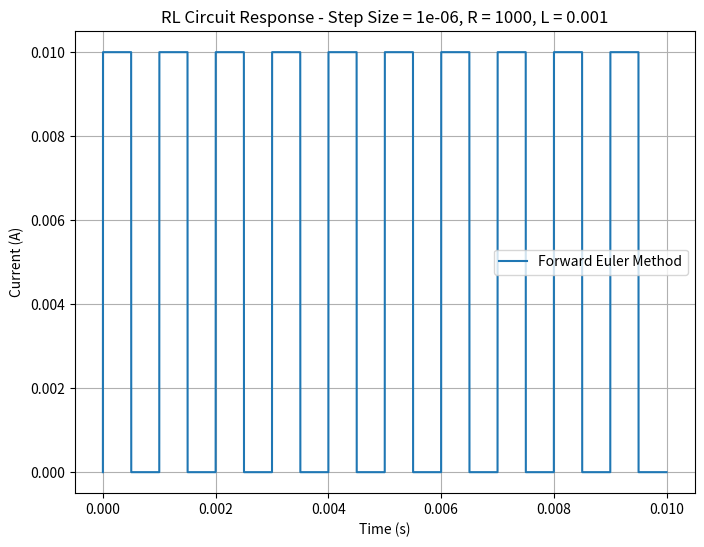

The script that saved this image: (Note: this script raises an exception after producing the figure.)
import numpy as np
import matplotlib.pyplot as plt

# Circuit and signal params
inductance = 0.001
period = 0.001
dutyRatio = 0.5
amplitude = 10

# Square wave function
def squareWave(period, dutyRatio, amplitude, currentTime):
    if currentTime % period <= period * dutyRatio:
        return amplitude
    else:
        return 0

# Step size
stepSize = period / 1000

# Time vector
timeEnd = 10 * period  # Simulate for 5 periods
timeVector = np.arange(0, timeEnd, stepSize)

# Initialize arrays to store results for different numerical methods
eulerCurrent = np.zeros_like(timeVector)
rk2Current = np.zeros_like(timeVector)
rk4Current = np.zeros_like(timeVector)
trapezoidalCurrent = np.zeros_like(timeVector)
reverseEulerCurrent = np.zeros_like(timeVector)

# Initial condition for current
initialCurrentValue = 0.0
eulerCurrent[0] = initialCurrentValue
rk2Current[0] = initialCurrentValue
rk4Current[0] = initialCurrentValue
trapezoidalCurrent[0] = initialCurrentValue
reverseEulerCurrent[0] = initialCurrentValue

#Numerical methods
def eulerMethod(resistance, inductance, period, dutyRatio, amplitude, timeVector, stepSize, initialCurrentValue):
    """Implements Euler's method."""
    current = np.zeros_like(timeVector)
    current[0] = initialCurrentValue
    for n in range(len(timeVector) - 1):
        Time = timeVector[n]
        currentValue = current[n]
        voltageValue = squareWave(period, dutyRatio, amplitude, Time)
        dIdt = (voltageValue - resistance * currentValue) / inductance
        current[n + 1] = currentValue + stepSize * dIdt
    return current

def rk2Method(resistance, inductance, period, dutyRatio, amplitude, timeVector, stepSize, initialCurrentValue):
    """Implements RK2 (Midpoint) method."""
    current = np.zeros_like(timeVector)
    current[0] = initialCurrentValue
    for n in range(len(timeVector) - 1):
        Time = timeVector[n]
        currentValue = current[n]
        voltageValue = squareWave(period, dutyRatio, amplitude, Time)
        k1 = (voltageValue - resistance * currentValue) / inductance
        voltageValue_mid = squareWave(period, dutyRatio, amplitude, Time + stepSize/2)
        k2 = (voltageValue_mid - resistance * (currentValue + (stepSize/2) * k1)) / inductance
        current[n + 1] = currentValue + stepSize * k2
    return current

def rk4Method(resistance, inductance, period, dutyRatio, amplitude, timeVector, stepSize, initialCurrentValue):
    """Implements RK4 (Classic) method."""
    current = np.zeros_like(timeVector)
    current[0] = initialCurrentValue
    for n in range(len(timeVector) - 1):
        Time = timeVector[n]
        currentValue = current[n]
        voltageValue = squareWave(period, dutyRatio, amplitude, Time)

        k1 = (voltageValue - resistance * currentValue) / inductance

        voltageValue_k2 = squareWave(period, dutyRatio, amplitude, Time + stepSize/2)
        k2 = (voltageValue_k2 - resistance * (currentValue + (stepSize/2) * k1)) / inductance

        voltageValue_k3 = squareWave(period, dutyRatio, amplitude, Time + stepSize/2)
        k3 = (voltageValue_k3 - resistance * (currentValue + (stepSize/2) * k2)) / inductance

        voltageValue_k4 = squareWave(period, dutyRatio, amplitude, Time + stepSize)
        k4 = (voltageValue_k4 - resistance * (currentValue + stepSize * k3)) / inductance

        current[n + 1] = currentValue + (stepSize / 6) * (k1 + 2*k2 + 2*k3 + k4)
    return current

def trapezoidalMethod(resistance, inductance, period, dutyRatio, amplitude, timeVector, stepSize, initialCurrentValue):
    """Implements Trapezoidal method."""
    current = np.zeros_like(timeVector)
    current[0] = initialCurrentValue
    for n in range(len(timeVector) - 1):
        Time = timeVector[n]
        currentValue = current[n]
        nextTime = timeVector[n+1]
        voltageValue_n = squareWave(period, dutyRatio, amplitude, Time)
        voltageValue_next = squareWave(period, dutyRatio, amplitude, nextTime)

        current[n+1] = (currentValue + (stepSize / (2 * inductance)) * (voltageValue_n + voltageValue_next) - (stepSize * resistance / (2 * inductance)) * currentValue) / (1 + (stepSize * resistance) / (2 * inductance))
    return current


def reverseEulerMethod(resistance, inductance, period, dutyRatio, amplitude, timeVector, stepSize, initialCurrentValue):
    """Implements Reverse Euler (Backward Euler) method."""
    current = np.zeros_like(timeVector)
    current[0] = initialCurrentValue
    for n in range(len(timeVector) - 1):
        Time = timeVector[n]
        currentValue = current[n]
        nextTime = timeVector[n+1]
        voltageValue_next = squareWave(period, dutyRatio, amplitude, nextTime)

        current[n+1] = (currentValue + (stepSize / inductance) * voltageValue_next) / (1 + (stepSize * resistance) / inductance)
    return current

# Run simulations with appropriate R values for each method

# Forward Euler
eulerResistanceValues = [1000, 1500, 1750, 2000, 2100]
for resistance in eulerResistanceValues:
    eulerCurrent = eulerMethod(resistance, inductance, period, dutyRatio, amplitude, timeVector, stepSize, initialCurrentValue)
    
    plt.figure(figsize=(8, 6))
    plt.title(f'RL Circuit Response - Step Size = {stepSize}, R = {resistance}, L = {inductance}')
    plt.plot(timeVector, eulerCurrent, label='Forward Euler Method')
    plt.xlabel('Time (s)')
    plt.ylabel('Current (A)')
    plt.legend()
    plt.grid(True)
    plt.savefig(f"./figs/euler_R{resistance}_L{inductance}.png")
    plt.close()

# RK2
rk2ResistanceValues = [1000, 1500, 1750, 2000, 2100]
for resistance in rk2ResistanceValues:
    rk2Current = rk2Method(resistance, inductance, period, dutyRatio, amplitude, timeVector, stepSize, initialCurrentValue)
    
    plt.figure(figsize=(8, 6))
    plt.title(f'RL Circuit Response - Step Size = {stepSize}, R = {resistance}, L = {inductance}')
    plt.plot(timeVector, rk2Current, label='RK2 Method')
    plt.xlabel('Time (s)')
    plt.ylabel('Current (A)')
    plt.legend()
    plt.grid(True)
    plt.savefig(f"./figs/rk2_R{resistance}_L{inductance}.png")
    plt.close()

# RK4
rk4ResistanceValues = [1000, 1500, 2000, 2250, 2500, 2750, 2850]
for resistance in rk4ResistanceValues:
    rk4Current = rk4Method(resistance, inductance, period, dutyRatio, amplitude, timeVector, stepSize, initialCurrentValue)
    
    plt.figure(figsize=(8, 6))
    plt.title(f'RL Circuit Response - Step Size = {stepSize}, R = {resistance}, L = {inductance}')
    plt.plot(timeVector, rk4Current, label='RK4 Method')
    plt.xlabel('Time (s)')
    plt.ylabel('Current (A)')
    plt.legend()
    plt.grid(True)
    plt.savefig(f"./figs/rk4_R{resistance}_L{inductance}.png")
    plt.close()

# Backward Euler
reverseEulerResistanceValues = [1000, 1500, 2000, 2500, 5000, 10000]
for resistance in reverseEulerResistanceValues:
    reverseEulerCurrent = reverseEulerMethod(resistance, inductance, period, dutyRatio, amplitude, timeVector, stepSize, initialCurrentValue)
    
    plt.figure(figsize=(8, 6))
    plt.title(f'RL Circuit Response - Step Size = {stepSize}, R = {resistance}, L = {inductance}')
    plt.plot(timeVector, reverseEulerCurrent , label='Reverse Euler Method')
    plt.xlabel('Time (s)')
    plt.ylabel('Current (A)')
    plt.legend()
    plt.grid(True)
    plt.savefig(f"./figs/reverseEuler_R{resistance}_L{inductance}.png")
    plt.close()

# Trapezoidal
trapezoidalResistanceValues = [1000, 1500, 2000, 2500, 5000, 10000]
for resistance in trapezoidalResistanceValues:
    trapezoidalCurrent = trapezoidalMethod(resistance, inductance, period, dutyRatio, amplitude, timeVector, stepSize, initialCurrentValue)
    
    plt.figure(figsize=(8, 6))
    plt.title(f'RL Circuit Response - Step Size = {stepSize}, R = {resistance}, L = {inductance}')
    plt.plot(timeVector, trapezoidalCurrent, label='Trapezoidal Method')
    plt.xlabel('Time (s)')
    plt.ylabel('Current (A)')
    plt.legend()
    plt.grid(True)
    plt.savefig(f"./figs/trapezoidal_R{resistance}_L{inductance}.png")
    plt.close()
